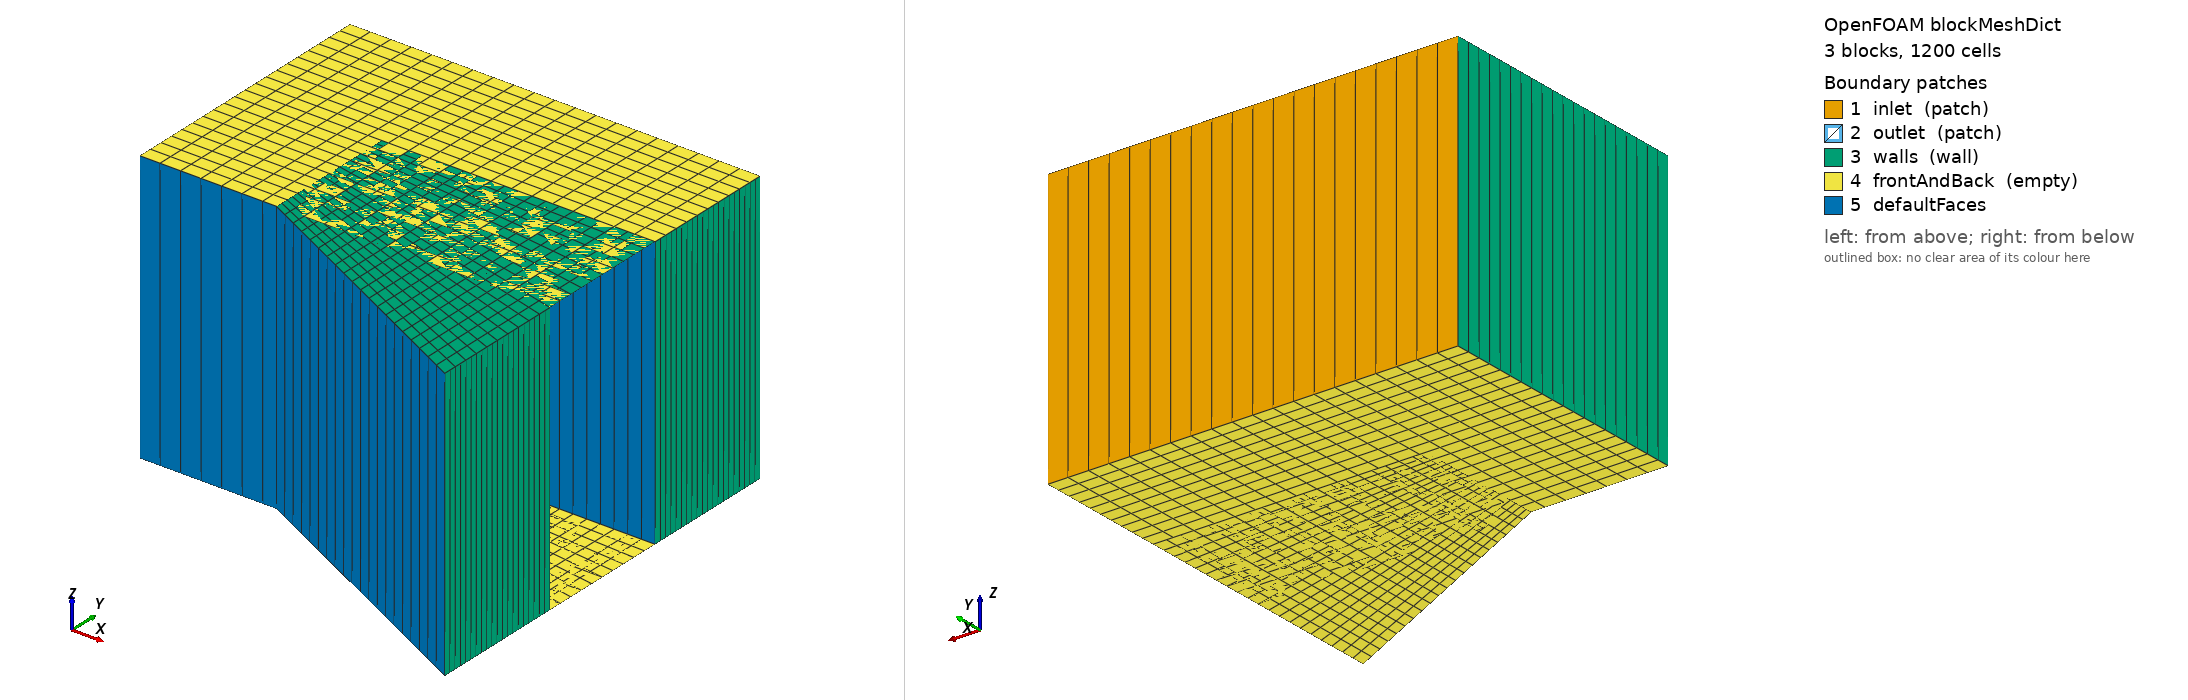

OpenFOAM case: the mesh blockMesh builds from blockMeshDict, 3 block(s), 1200 cells. Boundary patches (legend numbers): 1 inlet (patch), 2 outlet (patch), 3 walls (wall), 4 frontAndBack (empty), 5 defaultFaces. Left view from above one corner, right view from below the opposite corner. Boundary conditions: 7 field file(s) under 0/; 3 of 5 drawn patches have an entry in a shipped field file.

=== system/blockMeshDict ===
FoamFile
{
    version     2.0;
    format      ascii;
    class       dictionary;
    object      blockMeshDict;
}
// * * * * * * * * * * * * * * * * * * * * * * * * * * * * * * * * * * * * * //

scale   0.001;

vertices
(
    // Block 0 - inlet straight section
    (-50 25 25)     // 0
    (-50 25 -25)    // 1
    (-50 -25 -25)   // 2
    (-50 -25 25)    // 3
    (25 25 25)      // 4
    (25 25 -25)     // 5
    (25 -25 -25)    // 6
    (25 -25 25)     // 7

    // Block 1 - bend section
    (25 0 25)       // 8
    (25 0 -25)      // 9
    (25 -50 -25)    // 10
    (25 -50 25)     // 11
    (-25 -50 25)    // 12
    (-25 -50 -25)   // 13
    (-25 0 -25)     // 14
    (-25 0 25)      // 15

    // Block 2 - outlet straight section
    (-25 -25 25)    // 16
    (-25 -25 -25)   // 17
    (-25 -75 -25)   // 18
    (-25 -75 25)    // 19
    (-500 -125 25)  // 20
    (-500 -125 -25) // 21
    (-500 -175 -25) // 22
    (-500 -175 25)  // 23
);

blocks
(
    hex (0 4 7 3 1 5 6 2) (20 20 1) simpleGrading (1 1 1)
    hex (4 8 11 7 5 9 10 6) (20 20 1) simpleGrading (1 1 1)
    hex (8 15 16 11 9 14 17 10) (20 20 1) simpleGrading (1 1 1)
);

edges
(
);

boundary
(
    inlet
    {
        type patch;
        faces
        (
            (0 3 7 4)
            (0 4 5 1)
        );
    }
    outlet
    {
        type patch;
        faces
        (
            (20 21 22 23)
        );
    }
    walls
    {
        type wall;
        faces
        (
            // Block 0 outer faces
            (0 1 2 3)
            (4 7 6 5)
            
            // Block 1 outer faces
            (4 5 9 8)
            (7 11 10 6)
            (8 15 16 11)
            (9 14 17 10)
            
            // Block 2 outer faces
            (15 12 19 16)
            (14 17 18 13)
            (16 19 23 20)
            (17 18 22 21)
        );
    }
    frontAndBack
    {
        type empty;
        faces
        (
            // z = 25 faces
            (0 3 7 4)
            (4 7 11 8)
            (8 11 12 15)
            (16 15 19 12)
            (20 16 19 15)
            
            // z = -25 faces
            (1 5 6 2)
            (5 9 10 6)
            (9 14 17 10)
            (14 17 18 13)
            (13 18 22 21)
        );
    }
);

mergePatchPairs
(
);

// ************************************************************************* //

=== system/controlDict ===
FoamFile
{
    version     2.0;
    format      ascii;
    class       dictionary;
    object      controlDict;
}
// * * * * * * * * * * * * * * * * * * * * * * * * * * * * * * * * * * * * * //

application     rhoSimpleFoam;

startFrom       startTime;

startTime       0;

stopAt          endTime;

endTime         500;

deltaT          1;

writeControl    timeStep;

writeInterval   100;

purgeWrite      0;

writeFormat     ascii;

writePrecision  6;

writeCompression off;

timeFormat      general;

timePrecision   6;

runTimeModifiable true;

adjustTimeStep  no;

maxCo           1;

// ************************************************************************* //

=== 0/T ===
FoamFile
{
    version     2.0;
    format      ascii;
    class       volScalarField;
    object      T;
}
// * * * * * * * * * * * * * * * * * * * * * * * * * * * * * * * * * * * * * //

dimensions      [0 0 0 1 0 0 0];

internalField   uniform 300;

boundaryField
{
    inlet
    {
        type            fixedValue;
        value           uniform 1000;
    }

    outlet
    {
        type            zeroGradient;
    }

    walls
    {
        type            zeroGradient;
    }
}

// ************************************************************************* //

=== 0/U ===
FoamFile
{
    version     2.0;
    format      ascii;
    class       volVectorField;
    object      U;
}
// * * * * * * * * * * * * * * * * * * * * * * * * * * * * * * * * * * * * * //

dimensions      [0 1 -1 0 0 0 0];

internalField   uniform (0 0 0);

boundaryField
{
    inlet
    {
        type            flowRateInletVelocity;
        massFlowRate    0.5;
        profile         turbulentBL;
        value           uniform (0 0 0);
    }

    outlet
    {
        type            pressureInletOutletVelocity;
        value           uniform (0 0 0);
    }

    walls
    {
        type            noSlip;
    }
}

// ************************************************************************* //

=== 0/alphat ===
FoamFile
{
    version     2.0;
    format      ascii;
    class       volScalarField;
    object      alphat;
}
// * * * * * * * * * * * * * * * * * * * * * * * * * * * * * * * * * * * * * //

dimensions      [1 -1 -1 0 0 0 0];

internalField   uniform 0;

boundaryField
{
    inlet
    {
        type            calculated;
        value           uniform 0;
    }

    outlet
    {
        type            calculated;
        value           uniform 0;
    }

    walls
    {
        type            compressible::alphatWallFunction;
        Prt             0.85;
        value           uniform 0;
    }
}

// ************************************************************************* //

=== 0/epsilon ===
FoamFile
{
    version     2.0;
    format      ascii;
    class       volScalarField;
    object      epsilon;
}
// * * * * * * * * * * * * * * * * * * * * * * * * * * * * * * * * * * * * * //

dimensions      [0 2 -3 0 0 0 0];

internalField   uniform 10;

boundaryField
{
    inlet
    {
        type            turbulentMixingLengthDissipationRateInlet;
        mixingLength    0.005;
        value           uniform 10;
    }

    outlet
    {
        type            inletOutlet;
        inletValue      uniform 10;
        value           uniform 10;
    }

    walls
    {
        type            epsilonWallFunction;
        value           uniform 10;
    }
}

// ************************************************************************* //

=== 0/k ===
FoamFile
{
    version     2.0;
    format      ascii;
    class       volScalarField;
    object      k;
}
// * * * * * * * * * * * * * * * * * * * * * * * * * * * * * * * * * * * * * //

dimensions      [0 2 -2 0 0 0 0];

internalField   uniform 1;

boundaryField
{
    inlet
    {
        type            turbulentIntensityKineticEnergyInlet;
        intensity       0.05;
        value           uniform 1;
    }

    outlet
    {
        type            inletOutlet;
        inletValue      uniform 1;
        value           uniform 1;
    }

    walls
    {
        type            kqRWallFunction;
        value           uniform 1;
    }
}

// ************************************************************************* //

=== 0/nut ===
FoamFile
{
    version     2.0;
    format      ascii;
    class       volScalarField;
    object      nut;
}
// * * * * * * * * * * * * * * * * * * * * * * * * * * * * * * * * * * * * * //

dimensions      [0 2 -1 0 0 0 0];

internalField   uniform 0;

boundaryField
{
    inlet
    {
        type            calculated;
        value           uniform 0;
    }

    outlet
    {
        type            calculated;
        value           uniform 0;
    }

    walls
    {
        type            nutkWallFunction;
        value           uniform 0;
    }
}

// ************************************************************************* //

=== 0/p ===
FoamFile
{
    version     2.0;
    format      ascii;
    class       volScalarField;
    object      p;
}
// * * * * * * * * * * * * * * * * * * * * * * * * * * * * * * * * * * * * * //

dimensions      [1 -1 -2 0 0 0 0];

internalField   uniform 110000;

boundaryField
{
    inlet
    {
        type            fixedValue;
        value           uniform 110000;
    }

    outlet
    {
        type            inletOutlet;
        inletValue      uniform 110000;
        value           uniform 110000;
    }

    walls
    {
        type            zeroGradient;
    }
}

// ************************************************************************* //
